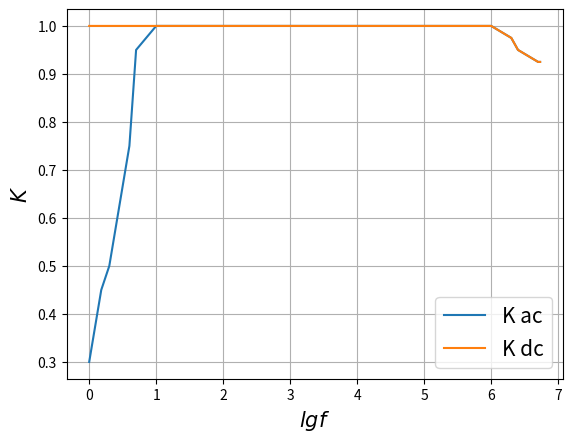

The script that saved this image:
import matplotlib.pyplot as plt
import numpy as np

lg_list = [0, 0.18, 0.3, 0.42, 0.48, 0.60, 0.7, 1, 2, 3, 4, 5, 6, 6.3, 6.4, 6.7, 6.73]
k_ac_list = [0.3, 0.45, 0.5, 0.6, 0.65, 0.75, 0.95, 1, 1, 1, 1, 1, 1, 0.975, 0.95, 0.925, 0.925]
k_dc_list = [1, 1, 1, 1, 1, 1, 1, 1,1, 1, 1, 1, 1, 0.975, 0.95, 0.925, 0.925]
lg_list_faze = [0.3, 2, 3, 4, 5.23, 5.56, 5.64, 5.73, 6, 6.18, 6.4, 6.48, 6.54]
faze_list = [0, 0, 0, 0, 0.075, 0.1, 0.125,0.25, 0.55, 0.775, 1.57, 2.08, 2.3]

def draw_ampl_frec_char():
    plt.plot(lg_list, k_ac_list, label='K ac')
    plt.plot(lg_list, k_dc_list, label='K dc')
    plt.ylabel(r'$K$', fontsize=15)
    plt.xlabel(r'$lg f$', fontsize=15)
    plt.grid()
    plt.legend(fontsize=15)

    plt.show()

def draw_fase_frec_char():
    plt.plot(lg_list_faze, faze_list)
    plt.ylabel(r'$\Delta \phi$, рад', fontsize=15)
    plt.xlabel('lg f', fontsize=15)
    plt.grid()

    plt.show()

draw_ampl_frec_char()
